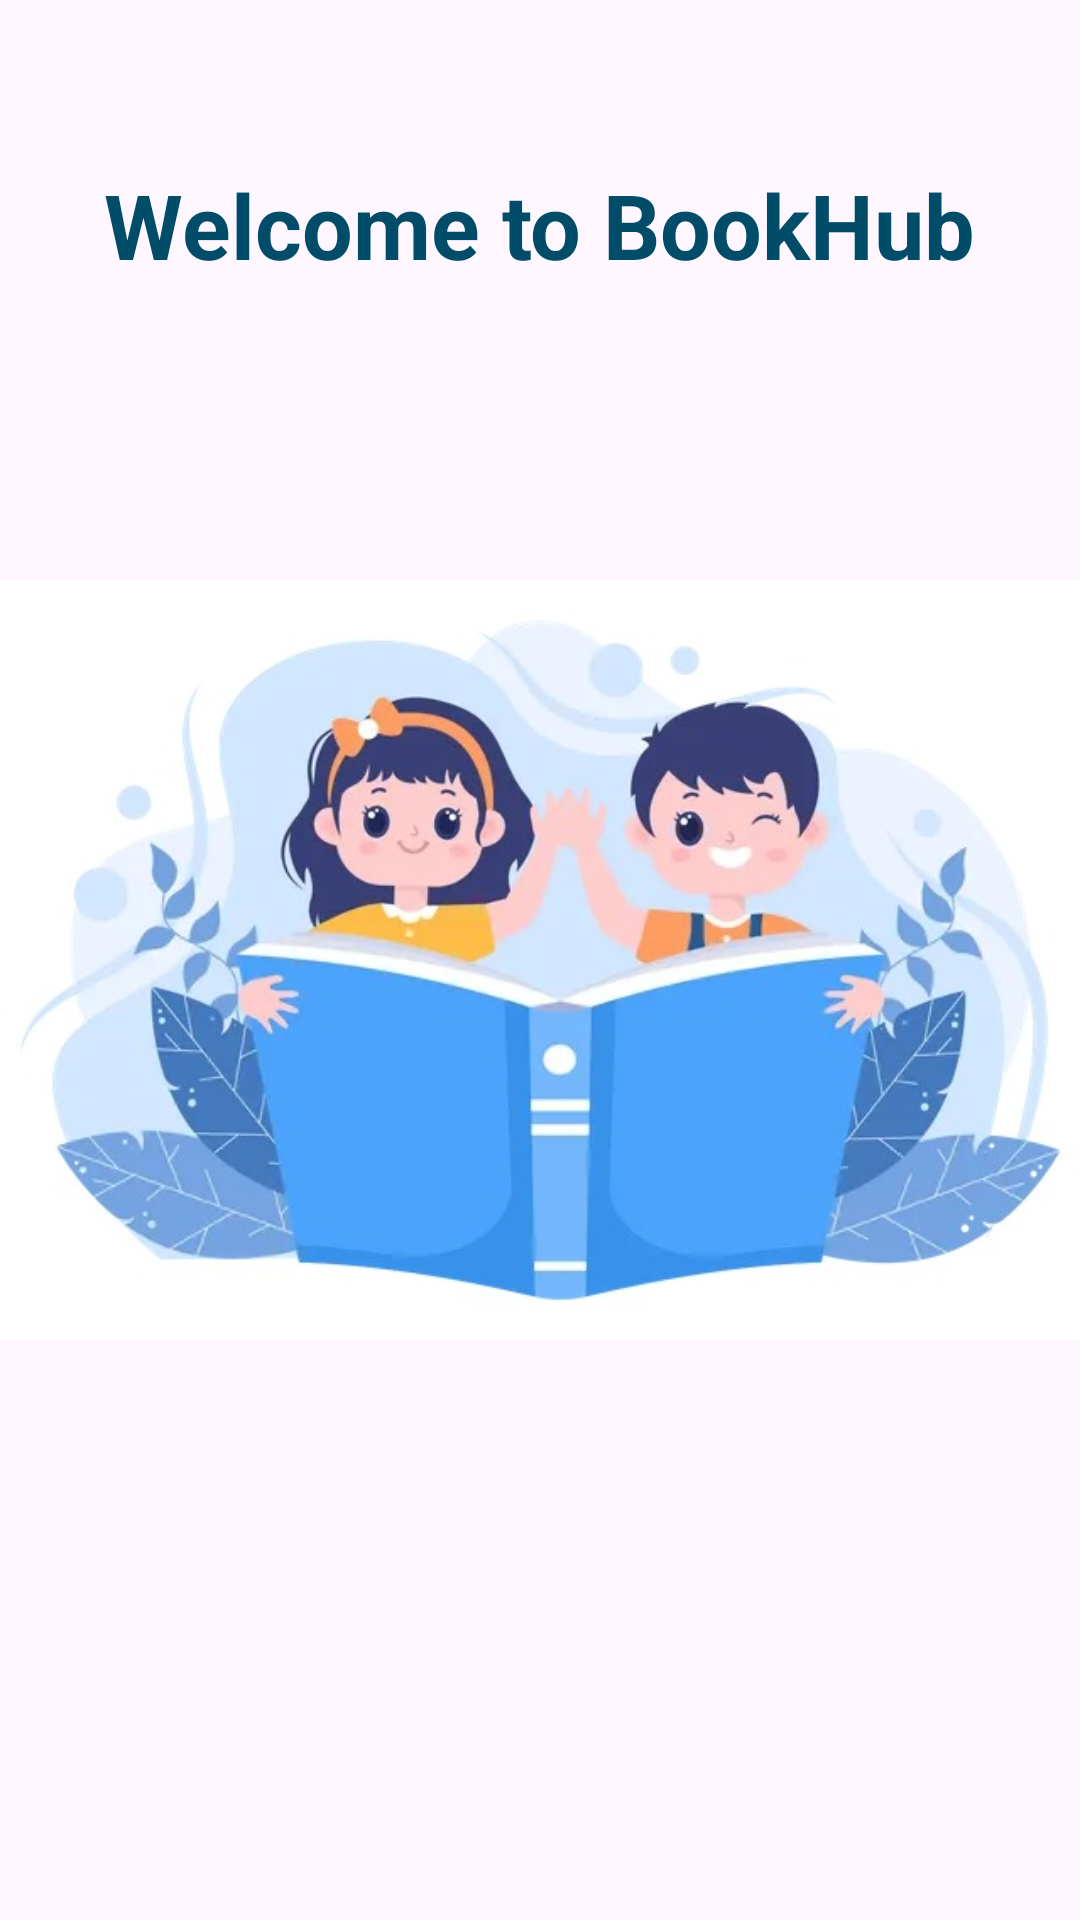

Here is an Android app screen rendered from its layout file. Give the layout XML and the strings, colors and styles it references.
<!-- AndroidManifest.xml: application theme Theme.Group5BookHub -->
<!-- res/layout/activity_splash.xml -->
<?xml version="1.0" encoding="utf-8"?>
<androidx.constraintlayout.widget.ConstraintLayout xmlns:android="http://schemas.android.com/apk/res/android"
    xmlns:app="http://schemas.android.com/apk/res-auto"
    xmlns:tools="http://schemas.android.com/tools"
    android:layout_width="match_parent"
    android:layout_height="match_parent"
    tools:context=".SplashActivity">

    <ImageView
        android:id="@+id/imageView4"
        android:layout_width="wrap_content"
        android:layout_height="wrap_content"
        app:layout_constraintBottom_toBottomOf="parent"
        app:layout_constraintStart_toStartOf="parent"
        app:layout_constraintTop_toTopOf="parent"
        app:srcCompat="@drawable/splash" />

    <TextView
        android:id="@+id/splashTextView"
        android:layout_width="wrap_content"
        android:layout_height="wrap_content"
        android:text="@string/splashWelcome"
        android:textColor="@color/text"
        android:textSize="30sp"
        android:textStyle="bold"
        app:layout_constraintBottom_toTopOf="@+id/imageView4"
        app:layout_constraintEnd_toEndOf="parent"
        app:layout_constraintStart_toStartOf="parent"
        app:layout_constraintTop_toTopOf="parent"
        app:layout_constraintVertical_bias="1.0" />
</androidx.constraintlayout.widget.ConstraintLayout>
<!-- resources referenced by this layout -->
<resources>
  <color name="text">#004C69</color>
  <!-- drawable splash: jpg bitmap (drawable, 47546 bytes) -->
  <string name="splashWelcome">Welcome to BookHub</string>
  <style name="Theme.Group5BookHub" parent="Base.Theme.Group5BookHub" />
  <style name="Base.Theme.Group5BookHub" parent="Theme.Material3.DayNight.NoActionBar">
          
          
      </style>
</resources>
